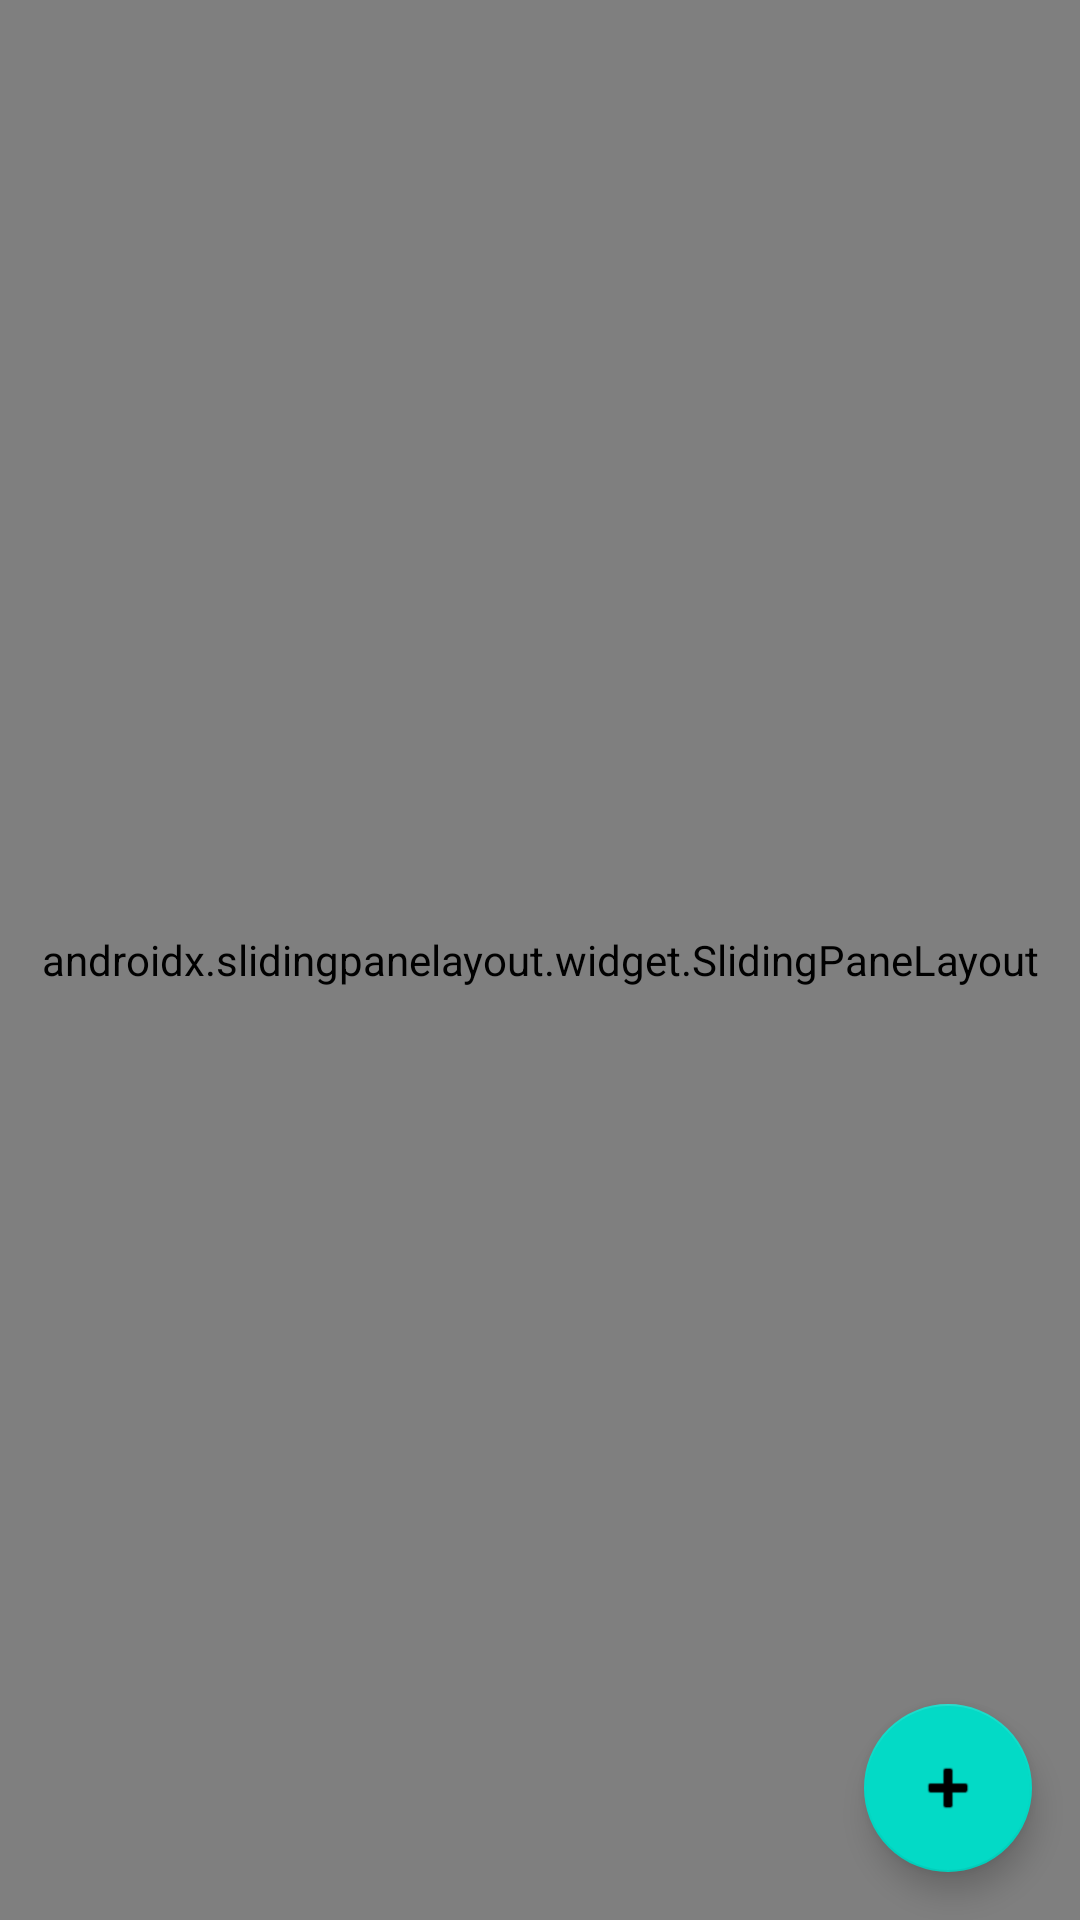

Android layout source for this screen:
<!-- AndroidManifest.xml: application theme Theme.Menu -->
<!-- res/layout/fragment_menu_list.xml -->
<?xml version="1.0" encoding="utf-8"?>
<RelativeLayout xmlns:android="http://schemas.android.com/apk/res/android"
    xmlns:app="http://schemas.android.com/apk/res-auto"
    xmlns:tools="http://schemas.android.com/tools"
    android:layout_width="match_parent"
    android:layout_height="match_parent">

    <androidx.slidingpanelayout.widget.SlidingPaneLayout
        android:id="@+id/slidingPaneLayout"
        android:layout_width="match_parent"
        android:layout_height="match_parent"
        tools:context=".fragments.MenuListFragment">

        
        
        <androidx.recyclerview.widget.RecyclerView
            android:id="@+id/menuRecyclerView"
            android:layout_width="550dp"
            android:layout_height="match_parent"
            android:clipToPadding="false"
            android:orientation="vertical"
            android:padding="4dp"
            app:layoutManager="androidx.recyclerview.widget.LinearLayoutManager" />

        <androidx.fragment.app.FragmentContainerView
            android:id="@+id/itemDetailsContainer"
            android:name="com.example.menu.fragments.ConsumableDetailsFragment"
            android:layout_width="300dp"
            android:layout_height="match_parent"
            android:layout_weight="1" />
    </androidx.slidingpanelayout.widget.SlidingPaneLayout>

    <com.google.android.material.floatingactionbutton.FloatingActionButton
        android:id="@+id/addItemFAB"
        android:layout_width="wrap_content"
        android:layout_height="wrap_content"
        android:layout_alignParentEnd="true"
        android:layout_alignParentBottom="true"
        android:layout_margin="16dp"
        app:srcCompat="@android:drawable/ic_input_add" />
</RelativeLayout>
<!-- resources referenced by this layout -->
<resources>
  <style name="Theme.Menu" parent="Base.Theme.Menu" />
  <style name="Base.Theme.Menu" parent="Theme.MaterialComponents.DayNight.DarkActionBar">
          
          
      </style>
</resources>
